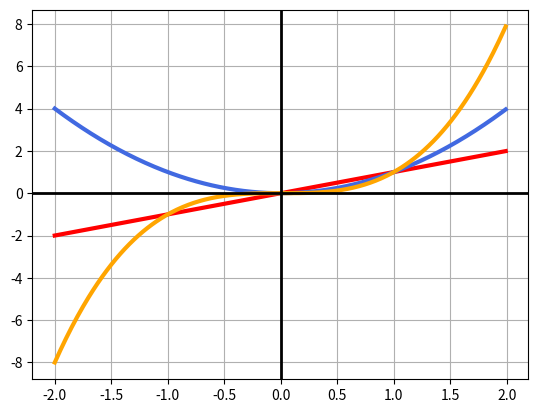

The script that saved this image:
import numpy as np
import matplotlib.pyplot as plt

x = np.arange(-2, 2,0.01)
plt.plot(x, x, linewidth=3.0, c='r')
plt.plot(x, x**2, linewidth=3.0, c='royalblue')
plt.plot(x, x**3, linewidth=3.0, c='orange')
plt.axhline(y=0.0, linewidth=2, c='k')
plt.axvline(x=0.0, linewidth=2, c='k')
plt.grid()
plt.show()
